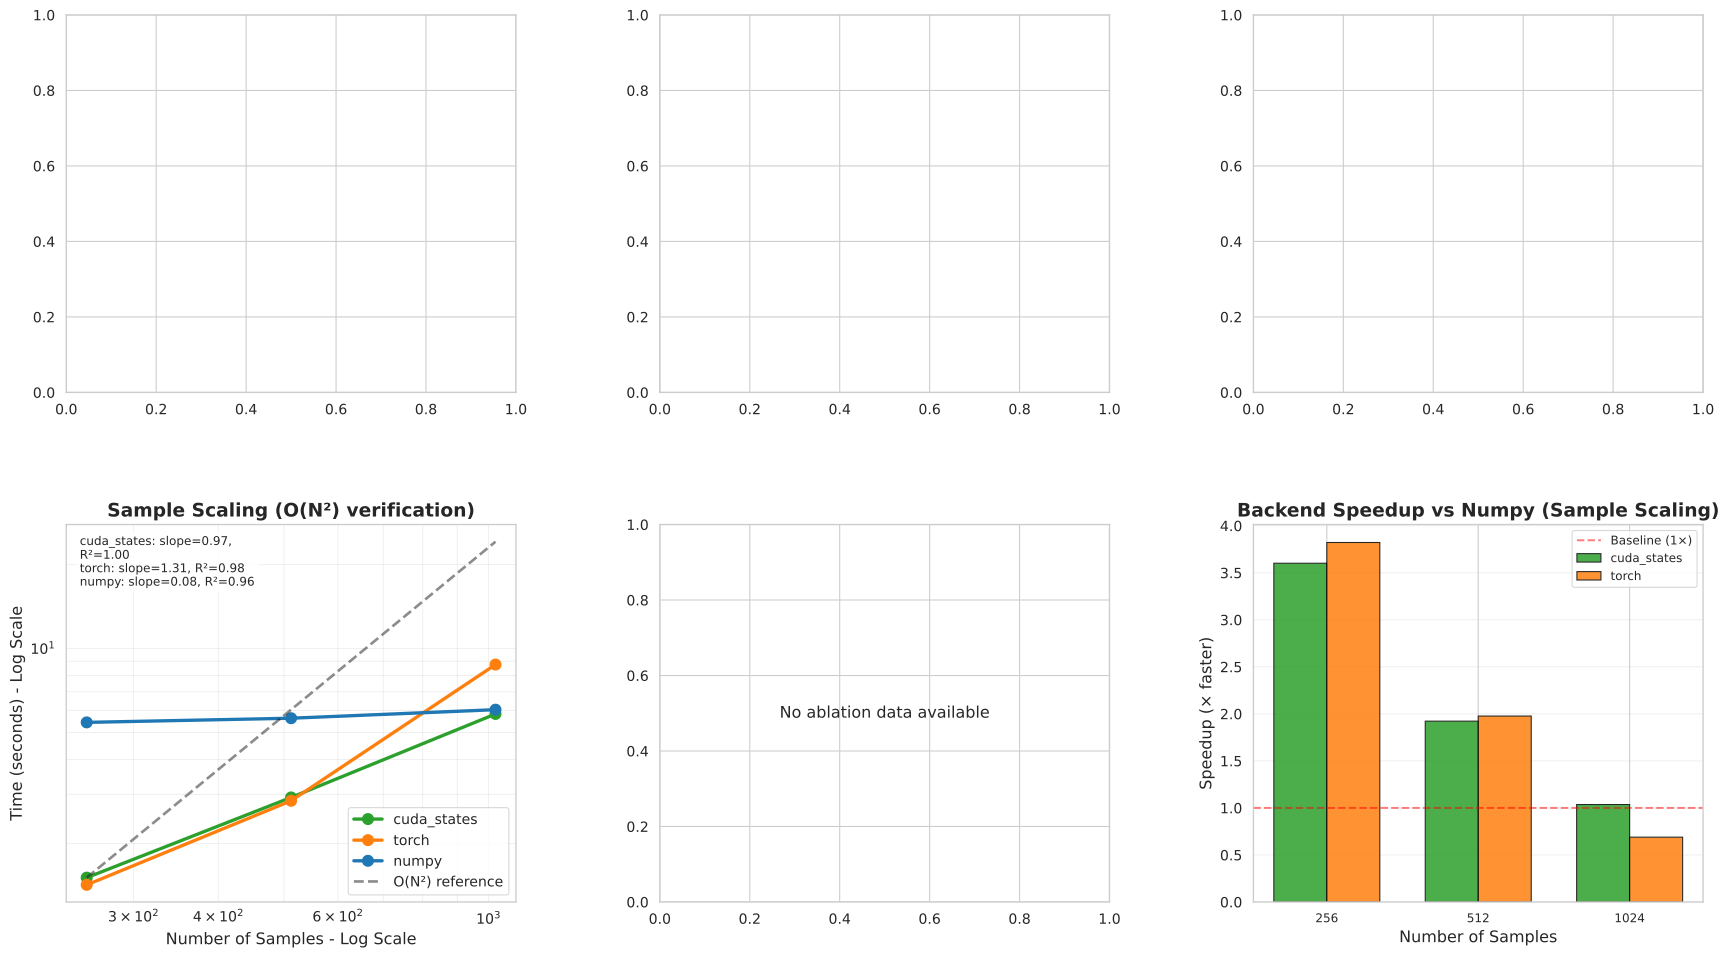

Source data for this figure (header and first rows):
n_qubits, backend, n_samples, gpu_id, time_s, time_std_s, throughput_mpairs_s, peak_vram_gb, peak_vram_alloc_gb, peak_vram_reserved_gb, state_vector_size_gb, kernel_matrix, test_family, dataset_profile
12, cuda_states, 256, 0, 1.51, 0.0, 0.02179, 0.01562, 0.01566, 0.01562, 6.103515625e-05, , sample_scaling, fashion
12, cuda_states, 512, 0, 2.927, 0.0, 0.04488, 0.03125, 0.03131, 0.03125, 6.103515625e-05, , sample_scaling, fashion
12, cuda_states, 1024, 0, 5.827, 0.0, 0.09006, 0.0625, 0.0626, 0.0625, 6.103515625e-05, , sample_scaling, fashion
12, torch, 256, 0, 1.422, 0.0, 0.02313, 0.0, 0.0005345, 0.0, 6.103515625e-05, , sample_scaling, fashion
12, torch, 512, 0, 2.846, 0.0, 0.04614, 0.01953, 0.002022, 0.01953, 6.103515625e-05, , sample_scaling, fashion
12, torch, 1024, 0, 8.76, 0.0, 0.05991, 0.01953, 0.009869, 0.01953, 6.103515625e-05, , sample_scaling, fashion
12, numpy, 256, -1, 5.436, 0.0, 0.006051, 0.0, 0.0, 0.0, 6.103515625e-05, , sample_scaling, fashion
12, numpy, 512, -1, 5.626, 0.0, 0.02334, 0.0, 0.0, 0.0, 6.103515625e-05, , sample_scaling, fashion
12, numpy, 1024, -1, 6.037, 0.0, 0.08692, 0.0, 0.0, 0.0, 6.103515625e-05, , sample_scaling, fashion
